Run: headless pygame with SDL's dummy video driver; simulated clock (each Clock.tick advances the game by its frame time, no real sleeping); random seed 0; keys injected as events and as key.get_pressed() state; mouse plan: one left click at the window centre at the start of phase 2, then a move to the lower-right quarter at the start of phase 3.
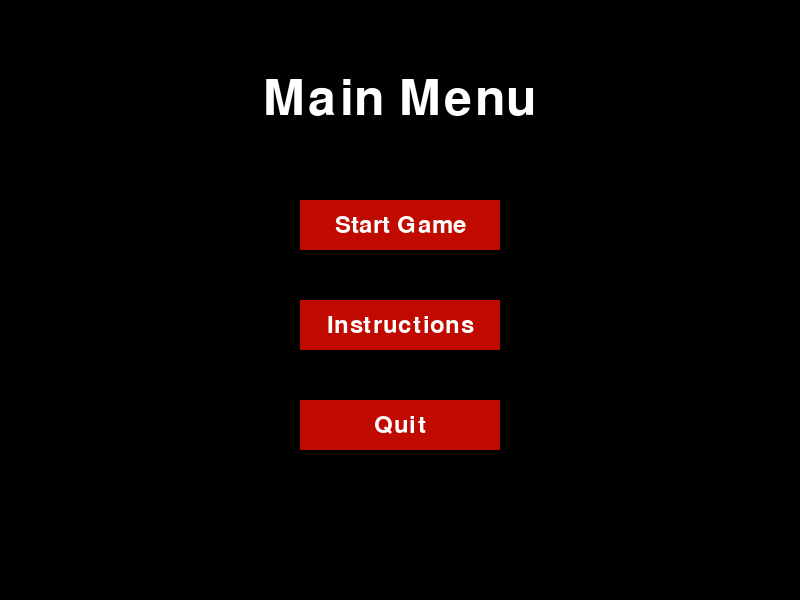
Frame 1 of 4 · flips 1–60 · no input
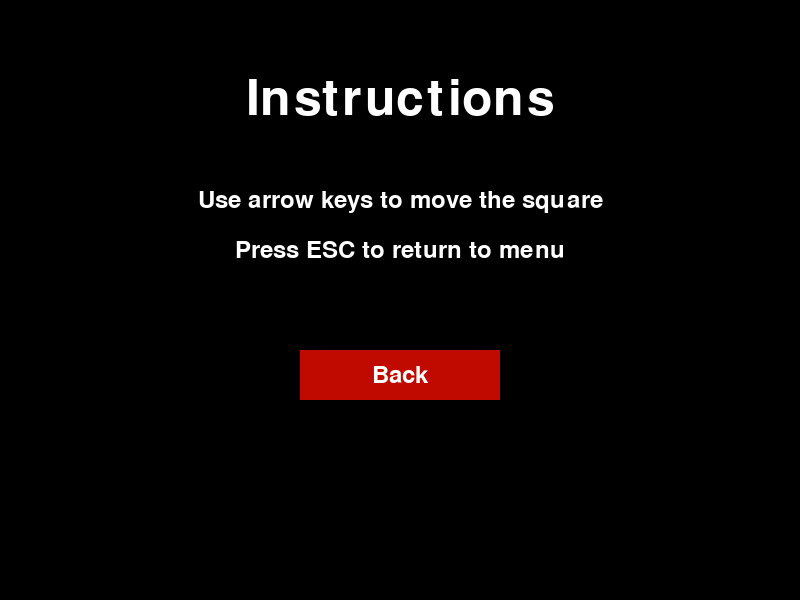
Frame 2 of 4 · flips 61–180 · clicked the window centre · tapped SPACE, RETURN · held RIGHT (→), D
Frame 3 of 4 · flips 181–300 · moved the mouse to the lower-right quarter · held DOWN (↓), S · screen unchanged from frame 2, image omitted
Frame 4 of 4 · flips 301–420 · held LEFT (←), A, UP (↑), W · screen unchanged from frame 3, image omitted

The pygame program that drew these frames:

import pygame
import sys

# Inicijalizacija
pygame.init()

# Ekran
width, height = 800, 600
screen = pygame.display.set_mode((width, height))
pygame.display.set_caption("Prototype")

# Boje - promenljive verovatno cemo traziti tacno koje boje su nam potrebene
blue = (0, 0, 128)
red = (192, 10, 0)
black = (0, 0, 0)
white = (255, 255, 255)

# Font
# Treba se odluchiti za font moj trenutni predlog (Aurora by StorytypeStudio ili neki drugi to cemo i Marka da pitamo)
font = pygame.font.Font(None, 74)
small_font = pygame.font.Font(None, 36)


# Glavni izbornik funkcije
def draw_text(text, font, color, surface, x, y):
    textobj = font.render(text, True, color)
    textrect = textobj.get_rect()
    textrect.center = (x, y)
    surface.blit(textobj, textrect)


def main_menu():
    while True:
        screen.fill(black)
        draw_text('Main Menu', font, white, screen, width / 2, 100)

        # Buttons
        start_button = pygame.Rect(width / 2 - 100, 200, 200, 50)
        pygame.draw.rect(screen, red, start_button)
        draw_text('Start Game', small_font, white, screen, width / 2, 225)

        instructions_button = pygame.Rect(width / 2 - 100, 300, 200, 50)
        pygame.draw.rect(screen, red, instructions_button)
        draw_text('Instructions', small_font, white, screen, width / 2, 325)

        quit_button = pygame.Rect(width / 2 - 100, 400, 200, 50)
        pygame.draw.rect(screen, red, quit_button)
        draw_text('Quit', small_font, white, screen, width / 2, 425)

        mx, my = pygame.mouse.get_pos()
        click = False

        for event in pygame.event.get():
            if event.type == pygame.QUIT:
                pygame.quit()
                sys.exit()
            if event.type == pygame.MOUSEBUTTONDOWN:
                if event.button == 1:
                    click = True

        if start_button.collidepoint((mx, my)):
            if click:
                game()
        if instructions_button.collidepoint((mx, my)):
            if click:
                instructions()
        if quit_button.collidepoint((mx, my)):
            if click:
                pygame.quit()
                sys.exit()

        pygame.display.flip()


def game():
    # Originalni kvadrat
    player_size = 50
    player_x = width // 2
    player_y = height // 2
    player_speed = 5
    running = True

    while running:
        screen.fill(blue)
        pygame.draw.rect(screen, red, (player_x, player_y, player_size, player_size))

        for event in pygame.event.get():
            if event.type == pygame.QUIT:
                pygame.quit()
                sys.exit()
            if event.type == pygame.KEYDOWN:
                if event.key == pygame.K_ESCAPE:
                    running = False

        keys = pygame.key.get_pressed()
        if keys[pygame.K_LEFT]:
            player_x -= player_speed
        if keys[pygame.K_RIGHT]:
            player_x += player_speed
        if keys[pygame.K_UP]:
            player_y -= player_speed
        if keys[pygame.K_DOWN]:
            player_y += player_speed

        player_x = max(0, min(width - player_size, player_x))
        player_y = max(0, min(height - player_size, player_y))

        pygame.display.flip()
        pygame.time.delay(30)


def instructions():
    while True:
        screen.fill(black)
        draw_text('Instructions', font, white, screen, width / 2, 100)
        draw_text('Use arrow keys to move the square', small_font, white, screen, width / 2, 200)
        draw_text('Press ESC to return to menu', small_font, white, screen, width / 2, 250)

        back_button = pygame.Rect(width / 2 - 100, 350, 200, 50)
        pygame.draw.rect(screen, red, back_button)
        draw_text('Back', small_font, white, screen, width / 2, 375)

        mx, my = pygame.mouse.get_pos()
        click = False

        for event in pygame.event.get():
            if event.type == pygame.QUIT:
                pygame.quit()
                sys.exit()
            if event.type == pygame.MOUSEBUTTONDOWN:
                if event.button == 1:
                    click = True

        if back_button.collidepoint((mx, my)):
            if click:
                break

        pygame.display.flip()


main_menu()
